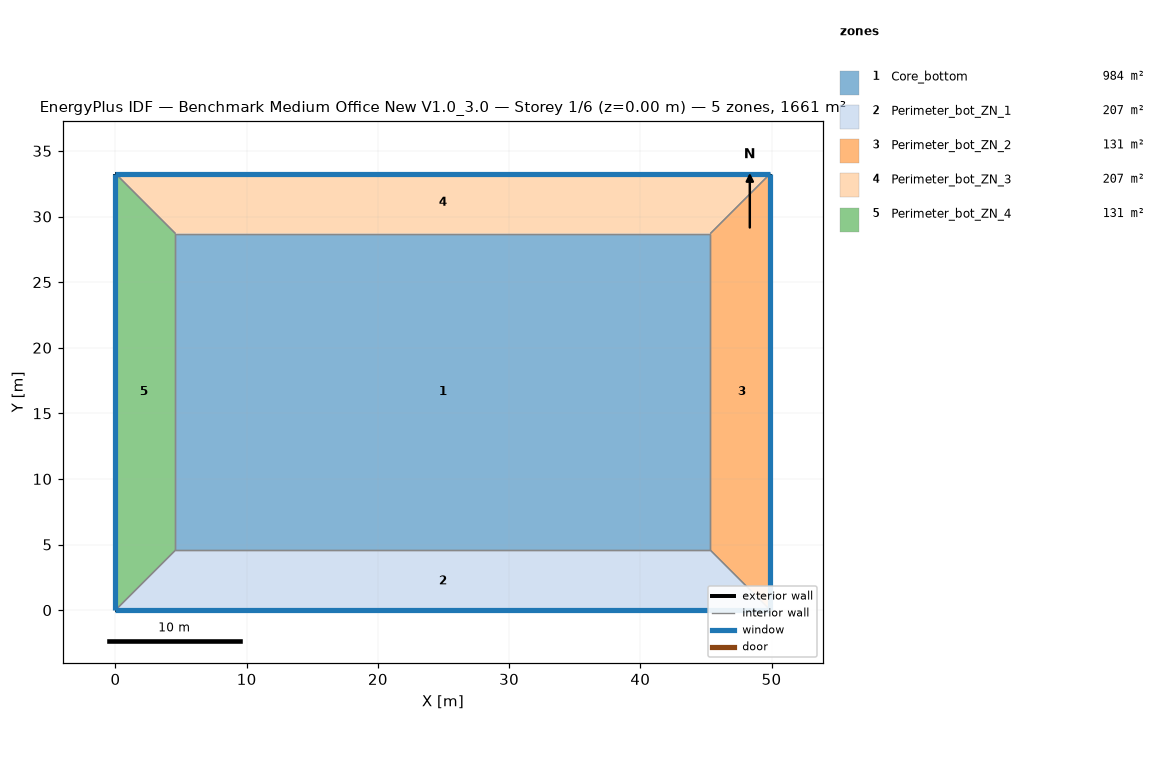
=== STOREY PLAN SPEC (per zone: floor XY polygon, exterior-wall plan segments, windows/doors) ===
zone 1: Core_bottom  (983.5 m²)
  floor: (45.34, 28.70) (45.34, 4.57) (4.57, 4.57) (4.57, 28.70)
  interior walls: 4
zone 2: Perimeter_bot_ZN_1  (207.3 m²)
  floor: (0.00, 0.00) (4.57, 4.57) (45.34, 4.57) (49.91, 0.00)
  exterior wall: (0.00, 0.00) – (49.91, 0.00)  [49.9 m]
    window: (0.00, 0.00) – (49.91, 0.00)  [65.3 m²]
  interior walls: 3
zone 3: Perimeter_bot_ZN_2  (131.3 m²)
  floor: (49.91, 0.00) (45.34, 4.57) (45.34, 28.70) (49.91, 33.27)
  exterior wall: (49.91, 0.00) – (49.91, 33.27)  [33.3 m]
    window: (49.91, 0.00) – (49.91, 33.27)  [43.5 m²]
  interior walls: 3
zone 4: Perimeter_bot_ZN_3  (207.3 m²)
  floor: (49.91, 33.27) (45.34, 28.70) (4.57, 28.70) (0.00, 33.27)
  exterior wall: (49.91, 33.27) – (0.00, 33.27)  [49.9 m]
    window: (49.91, 33.27) – (0.00, 33.27)  [65.3 m²]
  interior walls: 3
zone 5: Perimeter_bot_ZN_4  (131.3 m²)
  floor: (0.00, 33.27) (4.57, 28.70) (4.57, 4.57) (0.00, 0.00)
  exterior wall: (0.00, 33.27) – (0.00, 0.00)  [33.3 m]
    window: (0.00, 33.27) – (0.00, 0.00)  [43.5 m²]
  interior walls: 3

=== DERIVED (storey summary) ===
Building: Benchmark Medium Office New V1.0_3.0
Storey: 1 of 6  (floor level z = 0.00 m)
Storey gross floor area: 1660.7 m²
Zones on this storey: 5
  - Core_bottom: floor 983.5 m²
  - Perimeter_bot_ZN_1: floor 207.3 m²; exterior wall 49.9 m (136.9 m²); 1 window(s) 65.3 m²; WWR 47.7%
  - Perimeter_bot_ZN_2: floor 131.3 m²; exterior wall 33.3 m (91.3 m²); 1 window(s) 43.5 m²; WWR 47.7%
  - Perimeter_bot_ZN_3: floor 207.3 m²; exterior wall 49.9 m (136.9 m²); 1 window(s) 65.3 m²; WWR 47.7%
  - Perimeter_bot_ZN_4: floor 131.3 m²; exterior wall 33.3 m (91.3 m²); 1 window(s) 43.5 m²; WWR 47.7%
Zone adjacency (shared interzone walls):
  - Core_bottom ↔ Perimeter_bot_ZN_1
  - Core_bottom ↔ Perimeter_bot_ZN_2
  - Core_bottom ↔ Perimeter_bot_ZN_3
  - Core_bottom ↔ Perimeter_bot_ZN_4
  - Perimeter_bot_ZN_1 ↔ Perimeter_bot_ZN_2
  - Perimeter_bot_ZN_1 ↔ Perimeter_bot_ZN_4
  - Perimeter_bot_ZN_2 ↔ Perimeter_bot_ZN_3
  - Perimeter_bot_ZN_3 ↔ Perimeter_bot_ZN_4